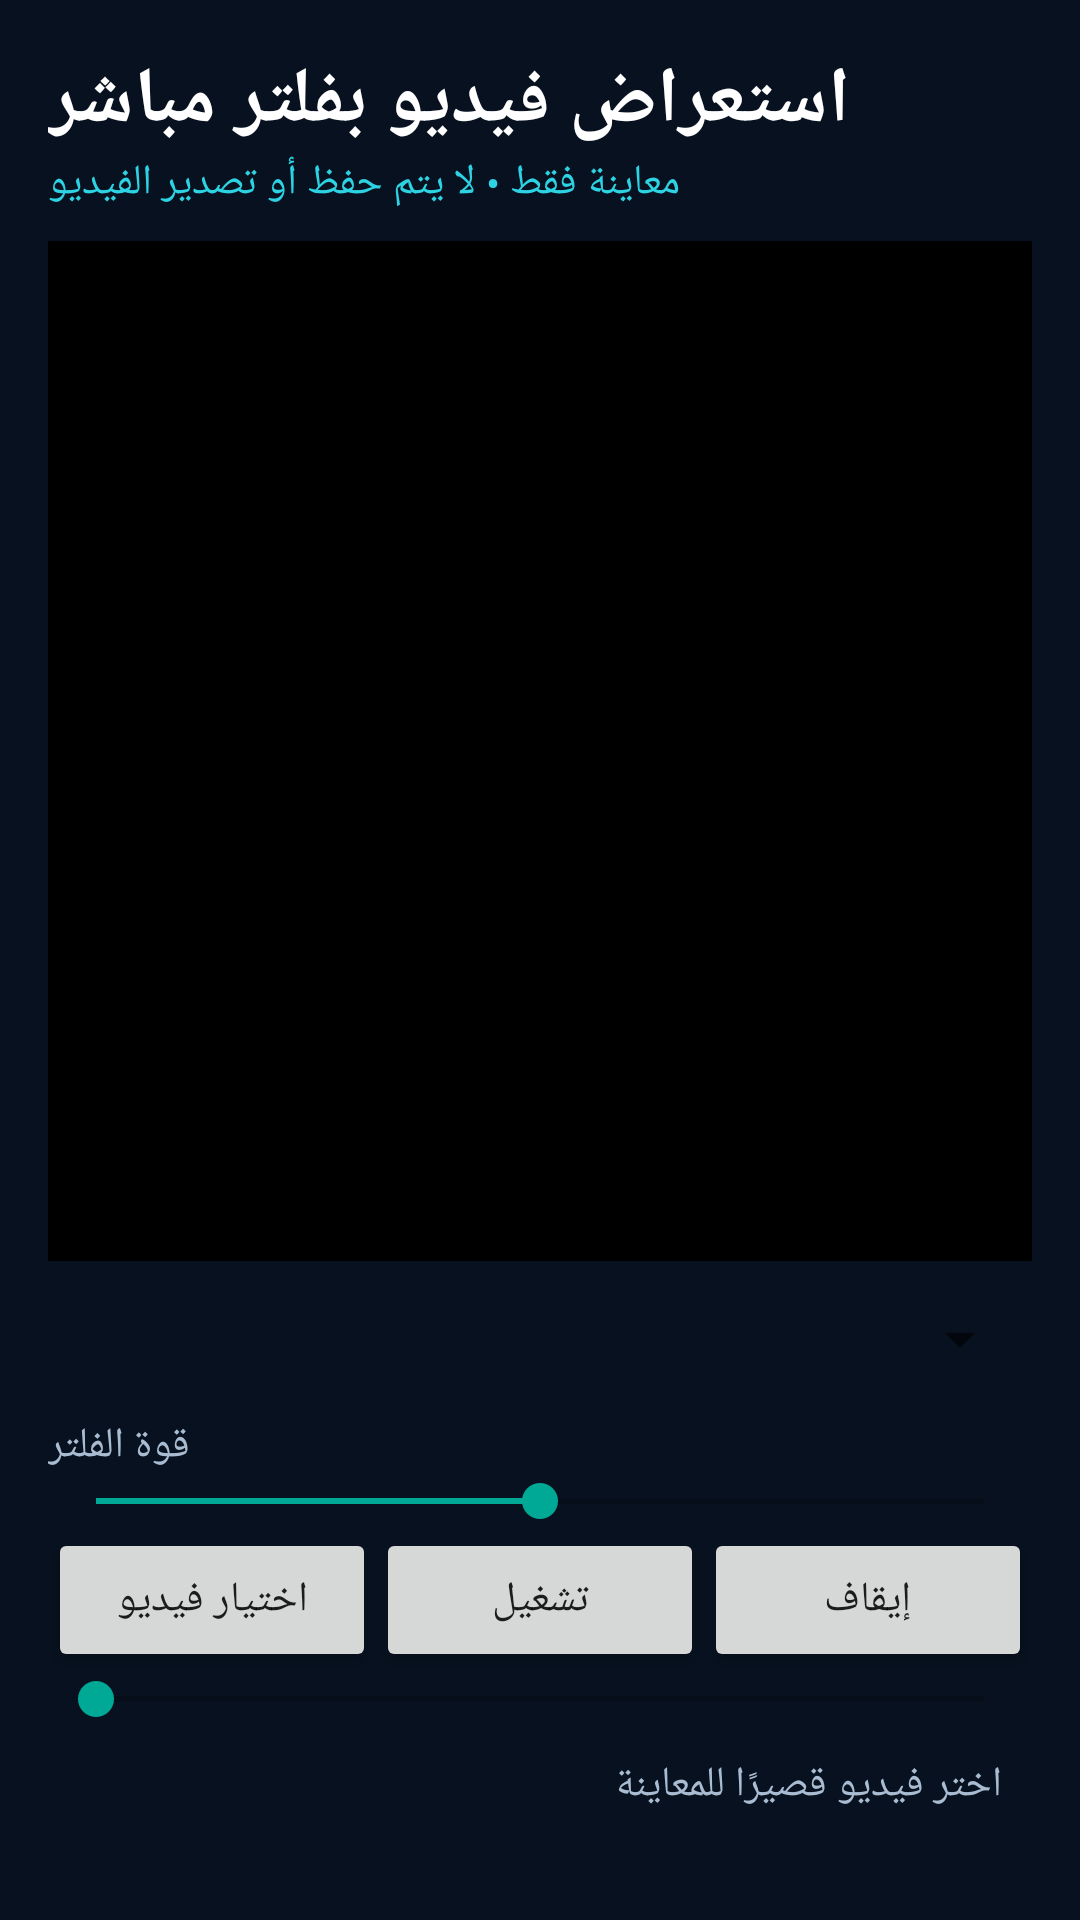

The Android layout XML behind this screen, and the referenced resources:
<!-- AndroidManifest.xml: application theme Theme.VisionStudio -->
<!-- res/layout/activity_video.xml -->
<?xml version="1.0" encoding="utf-8"?>
<ScrollView xmlns:android="http://schemas.android.com/apk/res/android" android:layout_width="match_parent" android:layout_height="match_parent" android:background="#07111F">
 <LinearLayout android:orientation="vertical" android:padding="16dp" android:layout_width="match_parent" android:layout_height="wrap_content">
  <TextView android:text="استعراض فيديو بفلتر مباشر" android:textColor="#FFFFFF" android:textSize="26sp" android:textStyle="bold" android:layout_width="wrap_content" android:layout_height="wrap_content"/>
  <TextView android:text="معاينة فقط • لا يتم حفظ أو تصدير الفيديو" android:textColor="#2ED3E3" android:layout_marginBottom="10dp" android:layout_width="wrap_content" android:layout_height="wrap_content"/>
  <FrameLayout android:layout_width="match_parent" android:layout_height="340dp" android:background="#000000">
   <ImageView android:id="@+id/processedVideo" android:layout_width="match_parent" android:layout_height="match_parent" android:scaleType="fitCenter"/>
   <ProgressBar android:id="@+id/progress" android:visibility="gone" android:layout_gravity="center" android:layout_width="wrap_content" android:layout_height="wrap_content"/>
  </FrameLayout>
  <Spinner android:id="@+id/filterSpinner" android:layout_width="match_parent" android:layout_height="52dp"/>
  <TextView android:text="قوة الفلتر" android:textColor="#A9BCD2" android:layout_width="wrap_content" android:layout_height="wrap_content"/>
  <SeekBar android:id="@+id/filterStrength" android:max="100" android:progress="50" android:layout_width="match_parent" android:layout_height="wrap_content"/>
  <LinearLayout android:orientation="horizontal" android:layout_width="match_parent" android:layout_height="wrap_content">
   <Button android:id="@+id/openButton" android:text="اختيار فيديو" android:layout_weight="1" android:layout_width="0dp" android:layout_height="wrap_content"/>
   <Button android:id="@+id/playButton" android:text="تشغيل" android:layout_weight="1" android:layout_width="0dp" android:layout_height="wrap_content"/>
   <Button android:id="@+id/stopButton" android:text="إيقاف" android:layout_weight="1" android:layout_width="0dp" android:layout_height="wrap_content"/>
  </LinearLayout>
  <SeekBar android:id="@+id/timeline" android:max="1000" android:progress="0" android:layout_width="match_parent" android:layout_height="wrap_content"/>
  <TextView android:id="@+id/status" android:text="اختر فيديو قصيرًا للمعاينة" android:textColor="#A9BCD2" android:padding="10dp" android:layout_width="match_parent" android:layout_height="wrap_content"/>
 </LinearLayout>
</ScrollView>
<!-- resources referenced by this layout -->
<resources>
  <style name="Theme.VisionStudio" parent="Theme.MaterialComponents.DayNight.NoActionBar"><item name="colorPrimary">#3155A6</item><item name="colorSecondary">#00A896</item></style>
</resources>
